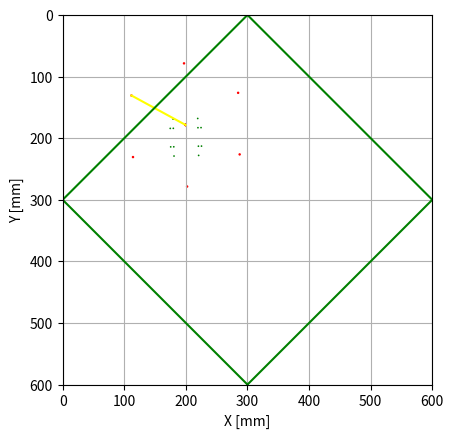

Recreate this plot in Python.
# -*- coding: utf-8 -*-
"""

"""

import numpy as np
import matplotlib.pyplot as plt
import matplotlib.patches as patches

from PIL import Image, ImageDraw

WINDOW_W = 600
WINDOW_H = 600

def rot(th):
    return np.array([
        [np.cos(th), -np.sin(th), 0.0],
        [np.sin(th),  np.cos(th), 0.0],
        [0.0, 0.0, 1.0],
        ])

def trans(dx,dy):
    return np.array([
        [1.0, 0.0, dx],
        [0.0, 1.0, dy],
        [0.0, 0.0, 1.0]
        ])

def mirrorX():
    return np.array([
        [-1,0,0],
        [0,1,0],
        [0,0,1]
        ])

def drawLine(ax, xy, color="green"):
    _,c = xy.shape
    xy = xy[0:2,:]
    for i in range(0,c,2):
        prt = xy[:,i:i+2]
        ax.plot(prt[0,:],prt[1,:], color=color)

def drawCircle(ax, xy, _r=1.4, _fc='b'):
    _,c = xy.shape
    xy = xy[0:2,:]
    for i in range(c):
        ax.add_patch(patches.Circle(xy[:,i], radius=_r, fc=_fc))


class Pose:
    def __init__(self,x,y,q):
        self.x = x
        self.y = y
        self.q = q

    def get_tf(self):
        return trans(self.x,self.y) @ rot(self.q)


class Car:
    def __init__(self):
        #robot size
        self.BODY_W = 40
        self.BODY_L = 60
        self.THICK = 5
        self.DIAMETER = 30

        self.body = np.array([
            [0,0,1],
            [self.BODY_W, 0,1],
            [self.BODY_W, self.BODY_L,1],
            [0, self.BODY_L,1],
            ]).T

        self.tire = np.array([
            [0,0,1],
            [self.THICK, 0,1],
            [self.THICK, self.DIAMETER,1],
            [0, self.DIAMETER,1],
            ]).T

        self._lidar_init()

        self.body = np.dot(trans(-self.BODY_W/2.0, -self.BODY_L/2.0),self.body)
        self.tireR = np.dot(trans(self.BODY_W/2.0, -self.DIAMETER/2.0),self.tire)
        self.tireL = np.dot(mirrorX(),self.tireR)
        self.ray = np.dot(trans(0, 20),self.ray)

    def _lidar_init(self):
        #lidar-rays
        RAY_NUM = 6
        cent = 0+1.0j
        rpoint = 1/2.0 + np.sqrt(3)/2.0j #If RAY_NUM changed, rpoint should be changed too.
        #ray_length = 140.0
        ray_length = 100.0
        end_points = np.array(list(list([ray_length * np.real(p),ray_length * np.imag(p),1]) for p in (cent * (rpoint)**i for i in range(RAY_NUM))))
        #print(end_points)
        org_points = np.hstack((np.zeros((RAY_NUM,2)),np.ones((RAY_NUM,1))))
        self.ray = np.reshape(np.hstack((end_points,org_points)),(RAY_NUM*2,3)).T
        #print(self.ray)




    def calc_steer(self,pose,vel_L,vel_R):
        t_sq = (vel_L - vel_R) / self.BODY_W
        t_vel = (vel_L + vel_R) / 2.0
        #R = self.BODY_W/2.0 * (vel_R - vel_L) / (vel_R - vel_L+0.001)
        #print(f"t_sq={t_sq:.2g}, t_vel={t_vel:.2g}, R={R:.2g}")
        
        pose.x -= t_vel * np.sin(pose.q)
        pose.y += t_vel * np.cos(pose.q)
        pose.q += t_sq

        if pose.x < 0:
            pose.x += WINDOW_W
        if pose.x >= WINDOW_W:
            pose.x -= WINDOW_W
        if pose.y < 0:
            pose.y += WINDOW_H
        if pose.y >= WINDOW_H:
            pose.y -= WINDOW_H
        #print(f"pose.q={pose.q:.2g}, pose.x={pose.x:.2g}, pose.y={pose.y:.2g}")

    def threshold(self,sens_value):
        if sens_value < 128:
            return 0
        else:
            return 1

    #linetracer-ver
    def get_sens(self,pose,pix):
        def clamp(val,maxval):
            return int(max(min(maxval,val),0))

        cl = cr = 0
        return cl,cr

    def get_lidar_rays(self,pose):
        tf = pose.get_tf()
        return tf @ self.ray



class Field():
    def __init__(self):
        #walls
        vert = np.array([[300,0,1],[600,300,1],[300,600,1],[0,300,1]])
        self.walls = np.reshape(np.hstack((vert, np.roll(vert,3*3))),(8,3)).T

    def _calc_cross_point(self,line0_xy,line1_xy):
        #a = np.array(line1_xy[0])-np.array(line0_xy[0])
        a = line1_xy[:,0]-line0_xy[:,0]
        b = line1_xy[:,1]-line0_xy[:,0]
        c = line0_xy[:,1]-line0_xy[:,0]
        #print(a,b,c)
        A = np.array([
            [a[0] - b[0], -c[0]],
            [a[1] - b[1], -c[1]]
            ])
        Bv = np.array([
            [-b[0]],
            [-b[1]]
            ])
        A_inv = np.linalg.inv(A)
        #print(A_inv)
        
        st = np.dot(A_inv, Bv)
        s_on = 0 < st[0] and st[0] < 1
        t_on = 0 < st[1] and st[1] < 1
        #print(f"st:\n{st}\n s_on {s_on}, t_on {t_on}")
        flag = s_on and t_on

        #return flag, tuple(st[1] * c)
        cp = np.array([np.array(st[1] * c) + line0_xy[:,0]]).T
        return flag[0], cp

    def get_response(self,rays):
        _,rc = rays.shape
        _,wc = self.walls.shape

        for i in range(rc//2):
            for j in range(wc//2):

                ci = 2*i
                cj = 2*j
                hit,_ = self._calc_cross_point(rays[:,ci:ci+2],self.walls[:,cj:cj+2])
                if hit:
                    print(f"ray{i}:wall{j}")
        return


def main():
    car = Car()
    field = Field()

    pose = Pose(200,200,np.pi)

    for i in range(1):  #(3.14/2)/0.025 = 68
        car.calc_steer(pose, 1,2)
        #print(f"q={pose.q:.4g}, x={pose.x:.4g}, y={pose.y:.4g}")
        #cl,cr = car.get_sens(pose,coursePix)

        #if False:
        if True:
            ax = plt.subplot(1, 1, 1)

            dv = pose.get_tf()
            print(dv)
            c_body  = dv @ car.body
            c_tireR = dv @ car.tireR
            c_tireL = dv @ car.tireL
            c_ray = dv @ car.ray
            drawCircle(ax, c_body , _fc='g')
            drawCircle(ax, c_tireR, _fc='g')
            drawCircle(ax, c_tireL, _fc='g')
            drawCircle(ax, c_ray, _fc='r', _r=2)

            #ray0 = c_ray[:,10:13]
            ray0 = c_ray[:,2:4]
            drawLine(ax, ray0, color="yellow")
#            hit,crosspoint = car._calc_cross_point(ray0,l1)
#            drawCircle(ax, crosspoint, _r=3)
            
            drawLine(ax,field.walls)

            field.get_response(car.get_lidar_rays(pose))

            


            ax.set_xlabel("X [mm]")
            ax.set_ylabel("Y [mm]")
            plt.axis('scaled')
            ax.set_aspect('equal')
            ax.set_xlim([0,WINDOW_W])
            ax.set_ylim([0,WINDOW_H])
            ax.invert_yaxis()
            ax.grid()
            plt.show()

            #if True:
            if False:
                name = f"car{i}.png"
                plt.savefig(name)
                plt.clf()

if __name__ == "__main__":
    main()
